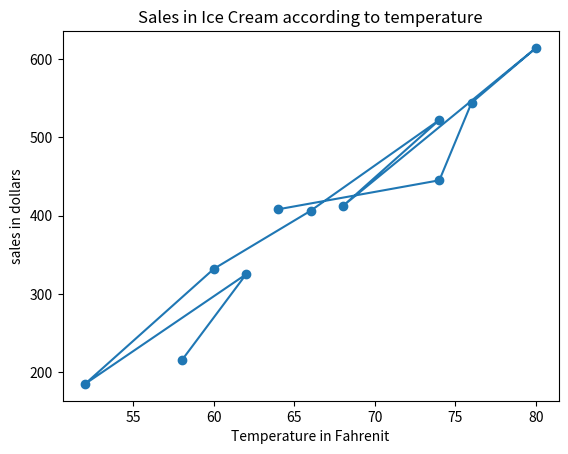

Here is the Python script that generated this plot:
import matplotlib.pyplot as plt

Temperature = [58, 62, 52, 60, 66, 74, 68, 80, 76, 74, 64] 
Sales = [215, 325, 185, 332, 406, 522, 412, 614, 544, 445, 408]
plt.xlabel("Temperature in Fahrenit")
plt.ylabel("sales in dollars")
plt.title("Sales in Ice Cream according to temperature")
plt.scatter(Temperature, Sales)
plt.show()

plt.xlabel("Temperature in Fahrenit")
plt.ylabel("sales in dollars")
plt.title("Sales in Ice Cream according to temperature")
plt.plot(Temperature, Sales)
plt.show()